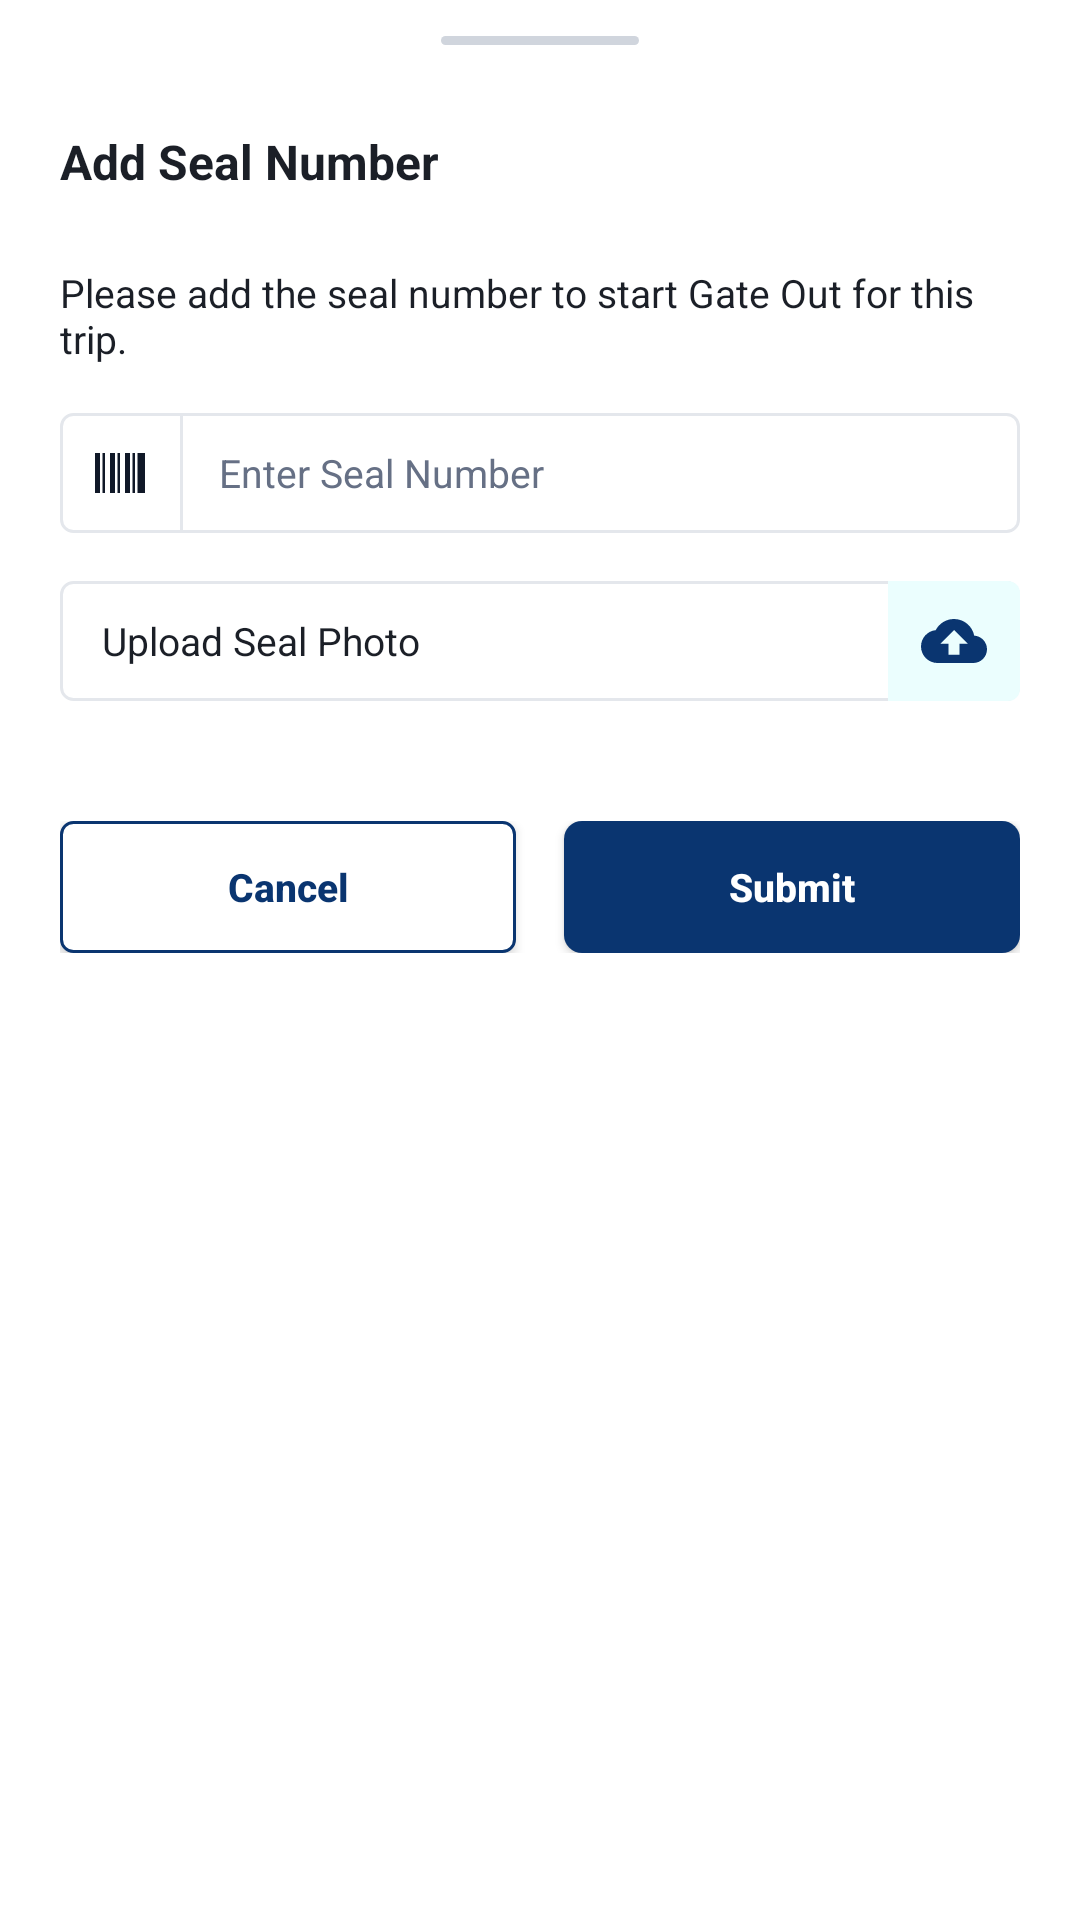

Reconstruct the res/layout file that produces this screen, plus the resources it refers to.
<!-- AndroidManifest.xml: application theme Theme.AtomOps1 -->
<!-- res/layout/bottom_sheet_add_seal.xml -->
<?xml version="1.0" encoding="utf-8"?>
<LinearLayout xmlns:android="http://schemas.android.com/apk/res/android"
    android:layout_width="match_parent"
    android:layout_height="wrap_content"
    android:background="@drawable/bg_bottom_sheet"
    android:orientation="vertical"
    android:paddingStart="20dp"
    android:paddingTop="12dp"
    android:paddingEnd="20dp"
    android:paddingBottom="28dp">

    <View
        android:layout_width="66dp"
        android:layout_height="3dp"
        android:layout_gravity="center_horizontal"
        android:background="@drawable/bg_drag_handle" />

    <TextView
        android:layout_width="wrap_content"
        android:layout_height="wrap_content"
        android:layout_marginTop="28dp"
        android:text="Add Seal Number"
        android:textColor="@color/text_primary"
        android:textSize="16sp"
        android:textStyle="bold" />

    <TextView
        android:layout_width="match_parent"
        android:layout_height="wrap_content"
        android:layout_marginTop="24dp"
        android:text="Please add the seal number to start Gate Out for this trip."
        android:textColor="@color/text_primary"
        android:textSize="13sp" />

    
    <LinearLayout
        android:layout_width="match_parent"
        android:layout_height="40dp"
        android:layout_marginTop="16dp"
        android:background="@drawable/bg_input_field"
        android:gravity="center_vertical"
        android:orientation="horizontal">

        <ImageView
            android:layout_width="20dp"
            android:layout_height="20dp"
            android:layout_marginStart="10dp"
            android:src="@drawable/ic_barcode" />

        <View
            android:layout_width="1dp"
            android:layout_height="match_parent"
            android:layout_marginStart="10dp"
            android:background="@color/input_stroke" />

        <EditText
            android:id="@+id/etSealNumber"
            android:layout_width="0dp"
            android:layout_height="match_parent"
            android:layout_weight="1"
            android:background="@null"
            android:hint="Enter Seal Number"
            android:imeOptions="actionDone"
            android:inputType="textCapCharacters"
            android:maxLines="1"
            android:paddingStart="12dp"
            android:paddingEnd="12dp"
            android:textColor="@color/text_primary"
            android:textColorHint="@color/hint_grey"
            android:textSize="13sp" />
    </LinearLayout>

    
    <LinearLayout
        android:id="@+id/layoutUpload"
        android:layout_width="match_parent"
        android:layout_height="40dp"
        android:layout_marginTop="16dp"
        android:background="@drawable/bg_input_field"
        android:clickable="true"
        android:focusable="true"
        android:gravity="center_vertical"
        android:orientation="horizontal">

        <TextView
            android:id="@+id/tvUploadLabel"
            android:layout_width="0dp"
            android:layout_height="wrap_content"
            android:layout_weight="1"
            android:ellipsize="end"
            android:maxLines="1"
            android:paddingStart="14dp"
            android:paddingEnd="8dp"
            android:text="Upload Seal Photo"
            android:textColor="@color/text_primary"
            android:textSize="13sp" />

        <FrameLayout
            android:layout_width="44dp"
            android:layout_height="match_parent"
            android:background="@drawable/bg_upload_icon">

            <ImageView
                android:layout_width="22dp"
                android:layout_height="22dp"
                android:layout_gravity="center"
                android:src="@drawable/ic_cloud_upload" />
        </FrameLayout>
    </LinearLayout>

    
    <LinearLayout
        android:layout_width="match_parent"
        android:layout_height="wrap_content"
        android:layout_marginTop="40dp"
        android:orientation="horizontal"
        android:weightSum="2">

        <Button
            android:id="@+id/btnCancel"
            android:layout_width="0dp"
            android:layout_height="44dp"
            android:layout_marginEnd="8dp"
            android:layout_weight="1"
            android:background="@drawable/bg_button_outline"
            android:text="Cancel"
            android:textAllCaps="false"
            android:textColor="@color/navy_button"
            android:textSize="13sp"
            android:textStyle="bold" />

        <Button
            android:id="@+id/btnSubmit"
            android:layout_width="0dp"
            android:layout_height="44dp"
            android:layout_marginStart="8dp"
            android:layout_weight="1"
            android:background="@drawable/bg_confirm_button"
            android:text="Submit"
            android:textAllCaps="false"
            android:textColor="@color/white"
            android:textSize="13sp"
            android:textStyle="bold" />
    </LinearLayout>
</LinearLayout>
<!-- resources referenced by this layout -->
<resources>
  <color name="hint_grey">#667085</color>
  <color name="input_stroke">#E4E7EC</color>
  <color name="navy_button">#0A3570</color>
  <color name="text_primary">#1B1F27</color>
  <color name="white">#FFFFFFFF</color>
  <!-- drawable bg_button_outline (drawable) -->
  <?xml version="1.0" encoding="utf-8"?>
  <shape xmlns:android="http://schemas.android.com/apk/res/android">
      <solid android:color="@color/white" />
      <stroke android:width="1dp" android:color="@color/navy_button" />
      <corners android:radius="4dp" />
  </shape>
  <!-- drawable bg_confirm_button (drawable) -->
  <?xml version="1.0" encoding="utf-8"?>
  <shape xmlns:android="http://schemas.android.com/apk/res/android">
      <solid android:color="@color/navy_button" />
      <corners android:radius="6dp" />
  </shape>
  <!-- drawable bg_drag_handle (drawable) -->
  <?xml version="1.0" encoding="utf-8"?>
  <shape xmlns:android="http://schemas.android.com/apk/res/android">
      <solid android:color="@color/handle_grey" />
      <corners android:radius="2dp" />
  </shape>
  <!-- drawable bg_input_field (drawable) -->
  <?xml version="1.0" encoding="utf-8"?>
  <shape xmlns:android="http://schemas.android.com/apk/res/android">
      <solid android:color="@color/white" />
      <stroke android:width="1dp" android:color="@color/input_stroke" />
      <corners android:radius="4dp" />
  </shape>
  <!-- drawable bg_upload_icon (drawable) -->
  <?xml version="1.0" encoding="utf-8"?>
  <shape xmlns:android="http://schemas.android.com/apk/res/android">
      <solid android:color="@color/upload_bg" />
      <corners
          android:topRightRadius="4dp"
          android:bottomRightRadius="4dp" />
  </shape>
  <!-- drawable ic_barcode (drawable) -->
  <vector xmlns:android="http://schemas.android.com/apk/res/android"
      android:width="24dp"
      android:height="24dp"
      android:viewportWidth="24"
      android:viewportHeight="24">
      <path
          android:fillColor="#101828"
          android:pathData="M2,4h2v16h-2z M5,4h1v16h-1z M8,4h2v16h-2z M11,4h1v16h-1z M14,4h2v16h-2z M17,4h1v16h-1z M19,4h3v16h-3z" />
  </vector>
  <!-- drawable ic_cloud_upload (drawable) -->
  <vector xmlns:android="http://schemas.android.com/apk/res/android"
      android:width="24dp"
      android:height="24dp"
      android:viewportWidth="24"
      android:viewportHeight="24">
      <path
          android:fillColor="#0A3570"
          android:pathData="M19.35,10.04C18.67,6.59 15.64,4 12,4 9.11,4 6.6,5.64 5.35,8.04 2.34,8.36 0,10.91 0,14c0,3.31 2.69,6 6,6h13c2.76,0 5,-2.24 5,-5 0,-2.64 -2.05,-4.78 -4.65,-4.96zM14,13v4h-4v-4H7l5,-5 5,5h-3z" />
  </vector>
  <style name="Theme.AtomOps1" parent="Theme.MaterialComponents.DayNight.NoActionBar">
          <item name="colorPrimary">#0B4F8A</item>
          <item name="colorOnPrimary">#FFFFFF</item>
      </style>
  <color name="handle_grey">#D0D5DD</color>
  <color name="upload_bg">#EBFEFE</color>
</resources>
